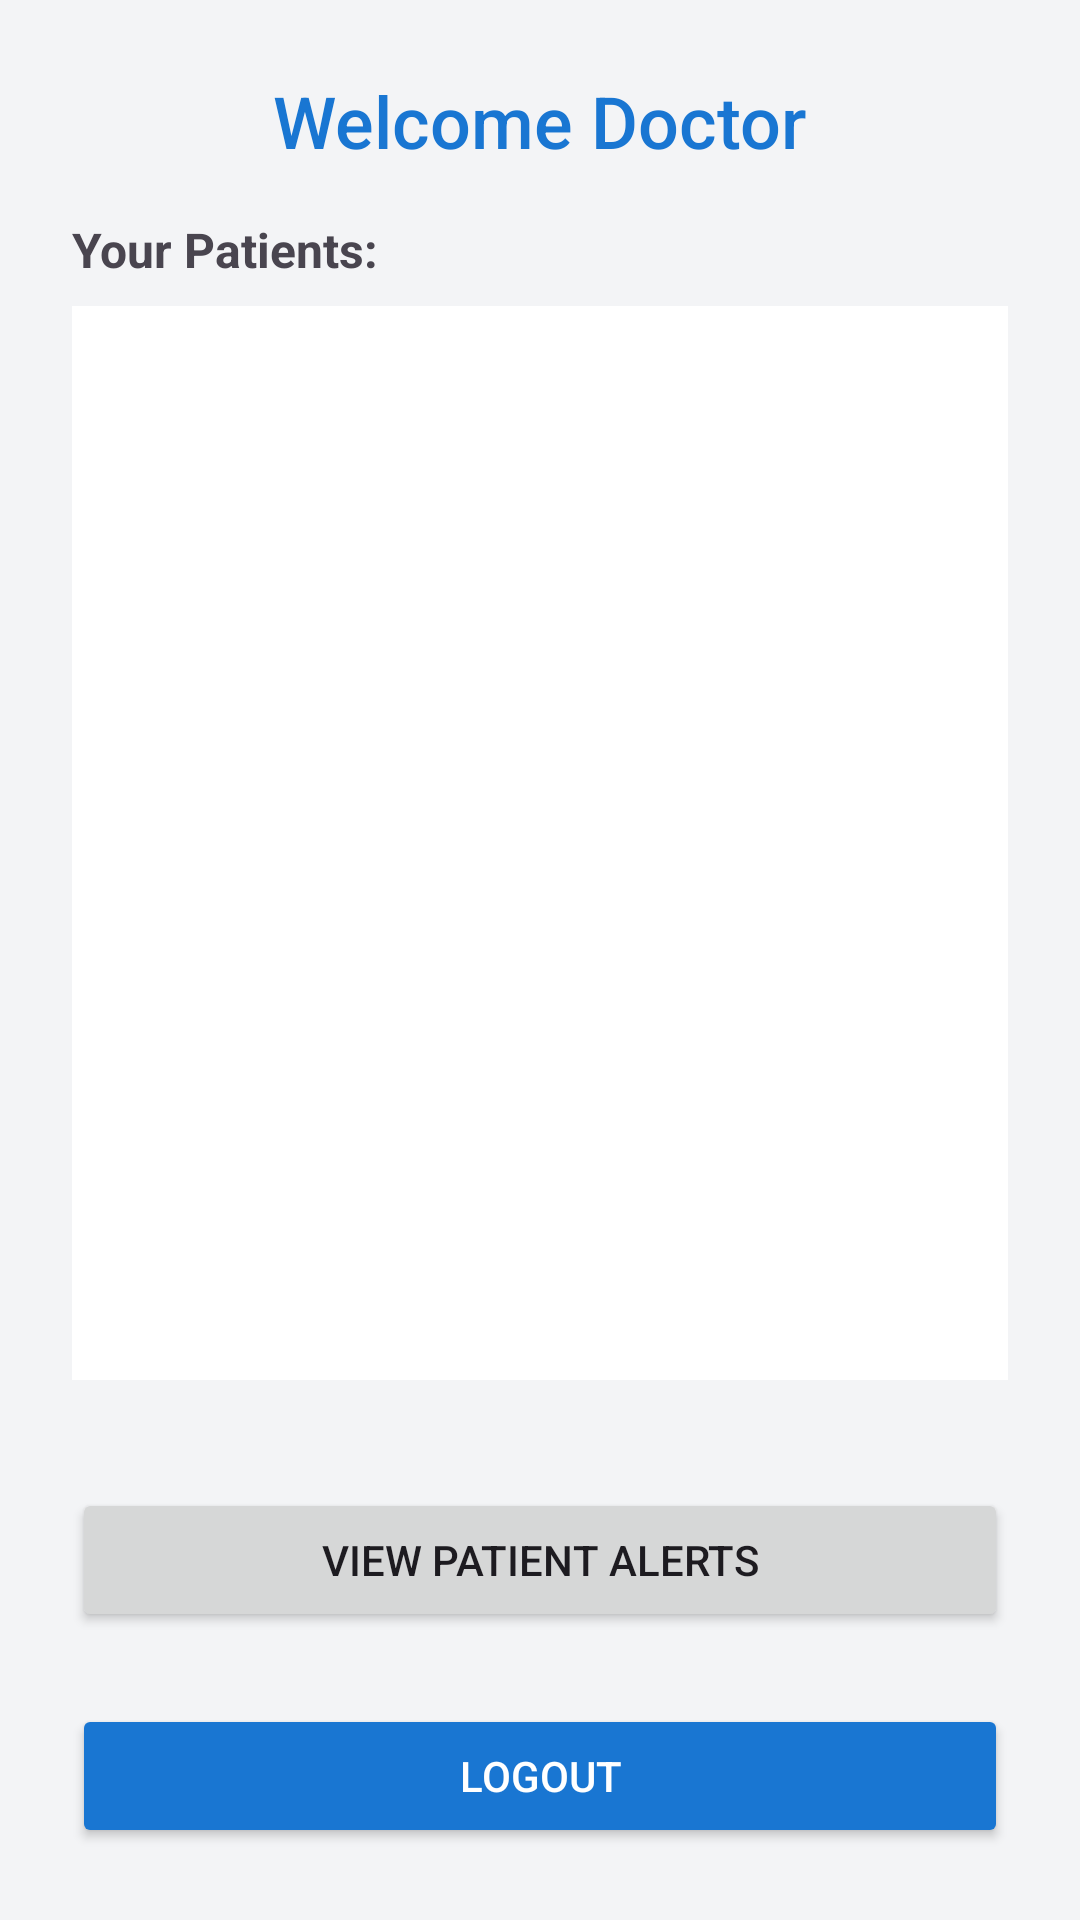

The Android layout XML behind this screen, and the referenced resources:
<!-- AndroidManifest.xml: application theme Theme.DisabilityAPP -->
<!-- res/layout/activity_doctor_dashboard.xml -->
<?xml version="1.0" encoding="utf-8"?>
<LinearLayout
    xmlns:android="http://schemas.android.com/apk/res/android"
    android:orientation="vertical"
    android:padding="24dp"
    android:gravity="top"
    android:background="@color/bgColor"
    android:layout_width="match_parent"
    android:layout_height="match_parent">

    
    <TextView
        android:id="@+id/doctorWelcome"
        android:text="Welcome Doctor"
        android:textSize="24sp"
        android:textColor="@color/primaryColor"
        android:fontFamily="sans-serif-medium"
        android:layout_marginBottom="16dp"
        android:layout_gravity="center"
        android:layout_width="wrap_content"
        android:layout_height="wrap_content"/>

    
    <TextView
        android:text="Your Patients:"
        android:textSize="16sp"
        android:textStyle="bold"
        android:layout_marginBottom="8dp"
        android:layout_width="wrap_content"
        android:layout_height="wrap_content"/>

    
    <ListView
        android:id="@+id/patientListView"
        android:layout_width="match_parent"
        android:layout_height="0dp"
        android:layout_weight="1"
        android:divider="@android:color/darker_gray"
        android:dividerHeight="1dp"
        android:background="@android:color/white"/>
    <ListView
        android:id="@+id/alertListView"
        android:layout_width="match_parent"
        android:layout_height="wrap_content"
        android:layout_marginTop="16dp" />
    <Button
        android:id="@+id/viewAlertsBtn"
        android:text="View Patient Alerts"
        android:layout_width="match_parent"
        android:layout_height="wrap_content"
        android:layout_marginTop="20dp"/>


    
    <Button
        android:id="@+id/logoutBtn"
        android:layout_width="match_parent"
        android:layout_height="wrap_content"
        android:text="Logout"
        android:textColor="@android:color/white"
        android:backgroundTint="@color/primaryColor"
        android:layout_marginTop="24dp"/>
</LinearLayout>
<!-- resources referenced by this layout -->
<resources>
  <color name="bgColor">#F3F4F6</color>
  <color name="primaryColor">#1976D2</color>
  <style name="Theme.DisabilityAPP" parent="Base.Theme.DisabilityAPP" />
  <style name="Base.Theme.DisabilityAPP" parent="Theme.Material3.DayNight.NoActionBar">
          
          
      </style>
</resources>
